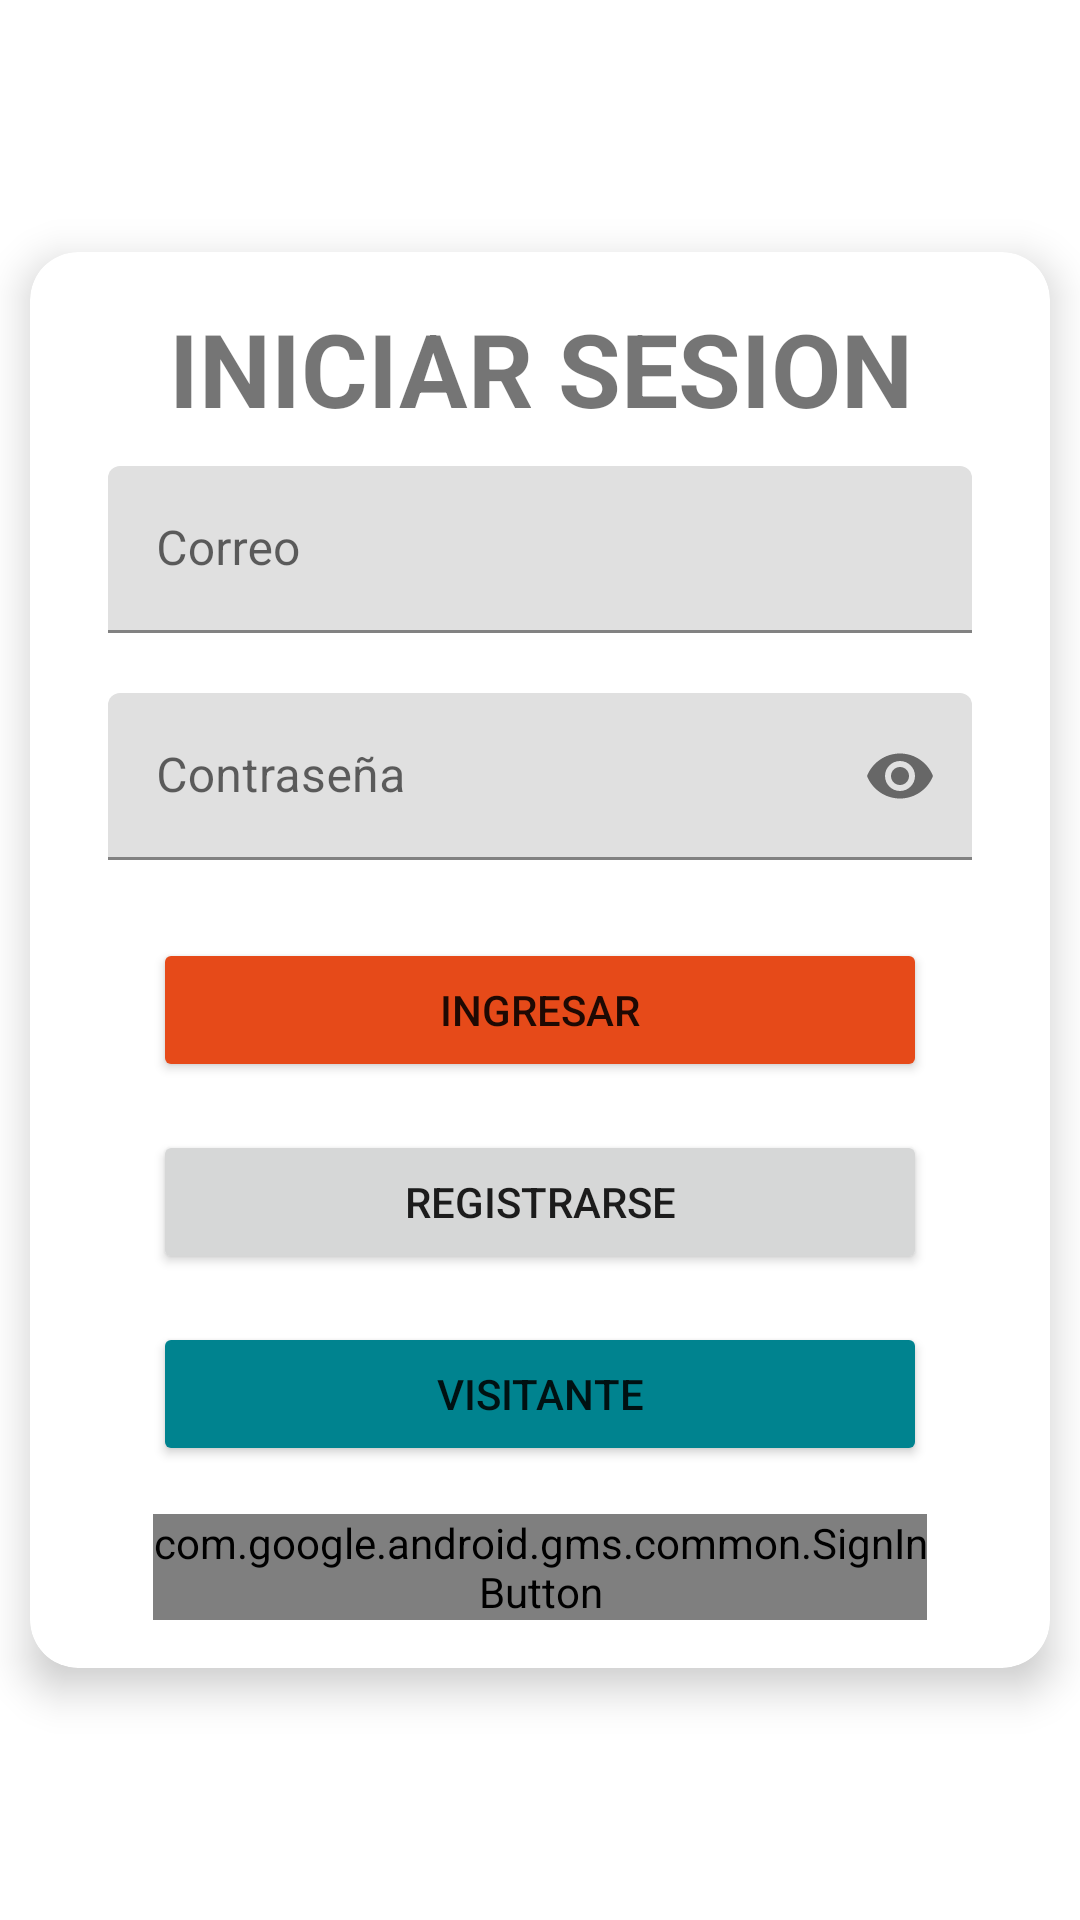

This screen was rendered from an Android layout file. Write that file and the resources it references.
<!-- AndroidManifest.xml: application theme Theme.FirebaseLemas -->
<!-- res/layout/activity_main.xml -->
<?xml version="1.0" encoding="utf-8"?>
<LinearLayout xmlns:android="http://schemas.android.com/apk/res/android"
    xmlns:app="http://schemas.android.com/apk/res-auto"
    xmlns:tools="http://schemas.android.com/tools"
    android:layout_width="match_parent"
    android:layout_height="match_parent"
    android:orientation="vertical"
    android:gravity="center"
    tools:context=".MainActivity">

    <androidx.cardview.widget.CardView
        android:layout_width="match_parent"
        android:layout_height="wrap_content"
        android:layout_margin="@dimen/dimen_10dp"

        app:cardCornerRadius="@dimen/dimen_16dp"
        app:cardElevation="@dimen/dimen_8dp">

        <LinearLayout
            android:layout_width="match_parent"
            android:layout_height="match_parent"
            android:padding="@dimen/dimen_16dp"
            android:orientation="vertical">

            <TextView
                android:layout_width="match_parent"
                android:layout_height="wrap_content"
                android:text="@string/inciar_session"
                android:textAlignment="center"
                android:textSize="@dimen/dimen_34sp"
                android:textStyle="bold"/>

            <com.google.android.material.textfield.TextInputLayout
                android:layout_width="match_parent"
                android:layout_height="wrap_content"
                android:layout_margin="@dimen/dimen_10dp">
                <EditText
                    android:id="@+id/et_correo_login"
                    android:layout_width="match_parent"
                    android:layout_height="wrap_content"
                    android:hint="@string/correo"
                    android:inputType="textEmailAddress"/>
            </com.google.android.material.textfield.TextInputLayout>

            <com.google.android.material.textfield.TextInputLayout
                android:layout_width="match_parent"
                android:layout_height="wrap_content"
                android:layout_margin="@dimen/dimen_10dp"
                app:endIconMode="password_toggle">
                <EditText
                    android:id="@+id/et_password_login"
                    android:layout_width="match_parent"
                    android:layout_height="wrap_content"
                    android:hint="@string/password"
                    android:imeOptions="actionUnspecified"
                    android:inputType="textPassword"
                    android:maxLines="1"
                    android:singleLine="true" />
            </com.google.android.material.textfield.TextInputLayout>
            <Button
                android:id="@+id/btn_ingresar"
                android:layout_width="match_parent"
                android:layout_height="wrap_content"
                android:layout_marginLeft="@dimen/dimen_25dp"
                android:layout_marginRight="@dimen/dimen_25dp"
                android:layout_marginTop="@dimen/dimen_16dp"
                android:backgroundTint="@color/orange_700"
                android:text="@string/ingresar" />
            <Button
                android:id="@+id/btn_registrar"
                android:layout_width="match_parent"
                android:layout_height="wrap_content"
                android:layout_marginLeft="@dimen/dimen_25dp"
                android:layout_marginRight="@dimen/dimen_25dp"
                android:layout_marginTop="@dimen/dimen_16dp"
                android:text="@string/registrarse" />
            <Button
                android:id="@+id/btn_visitante"
                android:layout_width="match_parent"
                android:layout_height="wrap_content"
                android:layout_marginLeft="@dimen/dimen_25dp"
                android:layout_marginRight="@dimen/dimen_25dp"
                android:layout_marginTop="@dimen/dimen_16dp"
                android:backgroundTint="@color/cyan_800"
                android:text="@string/visitante" />

            <com.google.android.gms.common.SignInButton
                android:id="@+id/signInButton"
                android:layout_width="match_parent"
                android:layout_height="wrap_content"
                android:layout_marginLeft="@dimen/dimen_25dp"
                android:layout_marginRight="@dimen/dimen_25dp"
                android:layout_marginTop="@dimen/dimen_16dp"/>
        </LinearLayout>
    </androidx.cardview.widget.CardView>


</LinearLayout>
<!-- resources referenced by this layout -->
<resources>
  <color name="cyan_800">#00838f</color>
  <color name="orange_700">#e64a19</color>
  <dimen name="dimen_10dp">10dp</dimen>
  <dimen name="dimen_16dp">16dp</dimen>
  <dimen name="dimen_25dp">25dp</dimen>
  <dimen name="dimen_34sp">34sp</dimen>
  <dimen name="dimen_8dp">8dp</dimen>
  <string name="correo">Correo</string>
  <string name="inciar_session">INICIAR SESION</string>
  <string name="ingresar">ingresar</string>
  <string name="password">Contraseña</string>
  <string name="registrarse">Registrarse</string>
  <string name="visitante">visitante</string>
  <style name="Theme.FirebaseLemas" parent="Theme.MaterialComponents.DayNight.DarkActionBar">
          
          <item name="colorPrimary">@color/purple_500</item>
          <item name="colorPrimaryVariant">@color/purple_700</item>
          <item name="colorOnPrimary">@color/white</item>
          
          <item name="colorSecondary">@color/teal_200</item>
          <item name="colorSecondaryVariant">@color/teal_700</item>
          <item name="colorOnSecondary">@color/black</item>
          
          <item name="android:statusBarColor" tools:targetApi="l">?attr/colorPrimaryVariant</item>
          
      </style>
  <color name="purple_500">#FF6200EE</color>
  <color name="purple_700">#FF3700B3</color>
  <color name="white">#FFFFFFFF</color>
  <color name="teal_200">#FF03DAC5</color>
  <color name="teal_700">#FF018786</color>
  <color name="black">#FF000000</color>
</resources>
